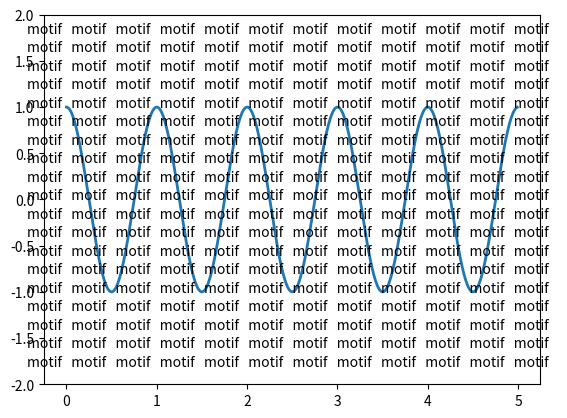

Reproduce this figure in Python.
import numpy as np
import matplotlib.pyplot as plt

fig = plt.figure()
ax = fig.add_subplot(111)

t = np.arange(0.0, 5.0, 0.01)
s = np.cos(2*np.pi*t)
line, = ax.plot(t, s, lw=2)

# ax.annotate('local max', xy=(2, 1), xytext=(2, 1.5),
            # arrowprops=dict(facecolor='black', shrink=0.05),
            # )

for j in range(19):
	# for k in range(9):
		# plt.text(.5+.5*k,-1.8+.2*j,'motif' + str(k),
		# horizontalalignment = 'center',fontsize=10)
	plt.text(.5+.5*4,-1.8+.2*j,'motif   ' * 12,
	horizontalalignment = 'center',fontsize=10)


	
ax.set_ylim(-2,2)
plt.show()